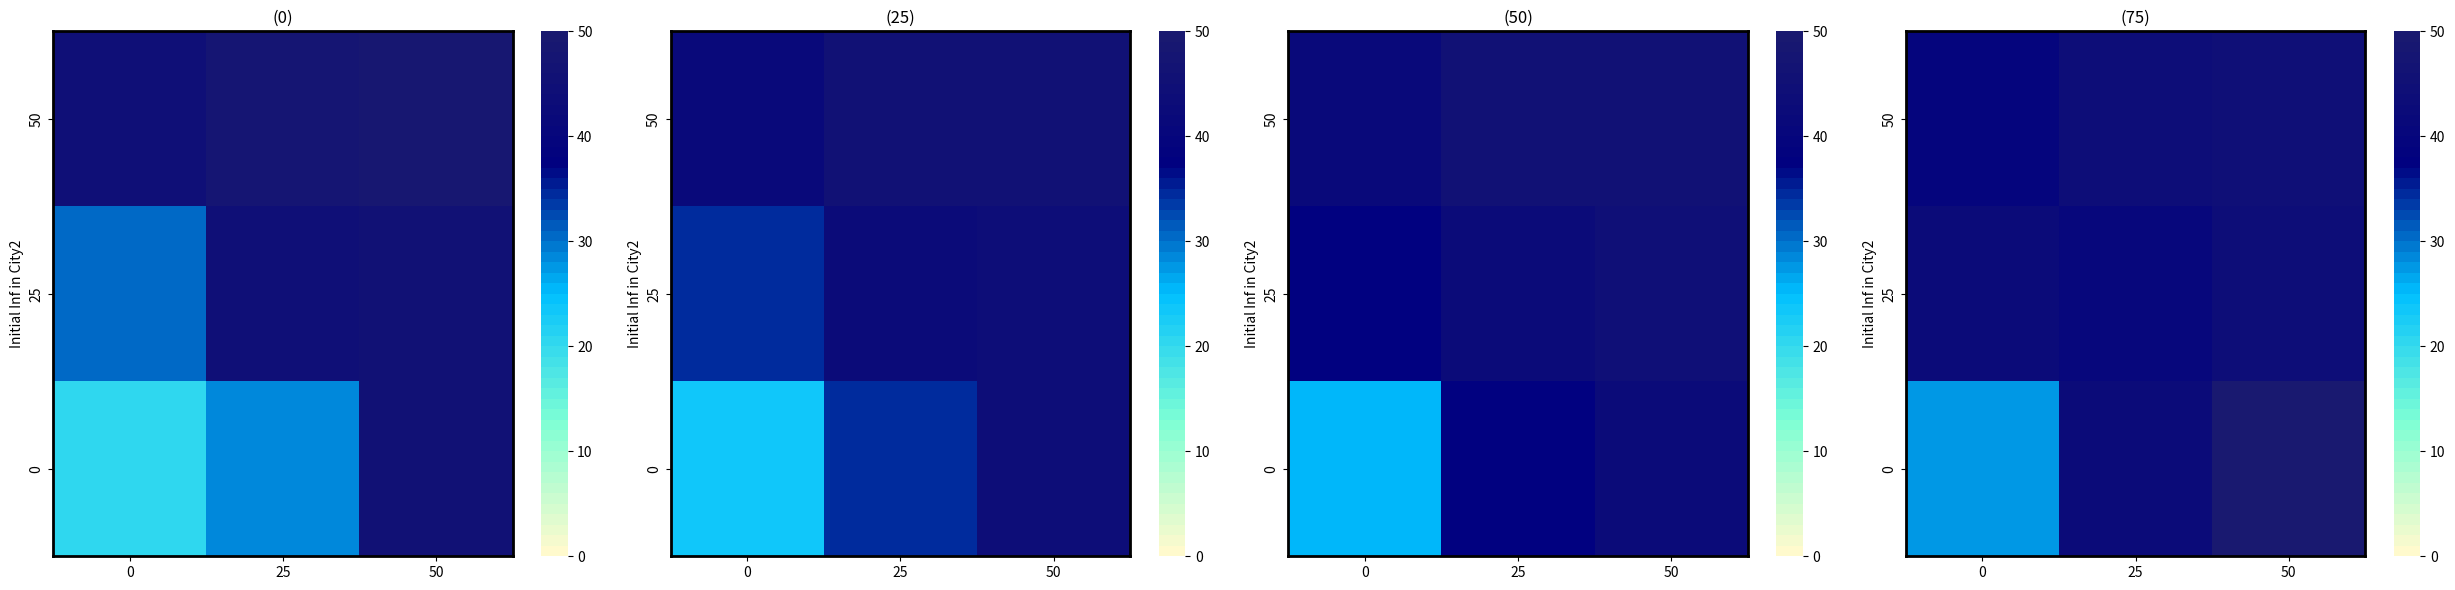

Generate this figure with matplotlib:
import pandas as pd
import matplotlib.pyplot as plt
import seaborn as sns
from matplotlib.colors import LinearSegmentedColormap, Normalize

# Example Data
data1 = {
    'Initial Inf in City2': ['50', '25', '0'],
    '0': [44, 30, 20],
    '25': [47, 44, 29],
    '50': [48, 45, 45]
}

data2 = {
    'Initial Inf in City2': ['50', '25', '0'],
    '0': [41, 34, 23],
    '25': [45, 42,34],
    '50': [45, 43, 43]
}

data3 = {
    'Initial Inf in City2': ['50', '25', '0'],
    '0': [41, 37, 25],
    '25': [45, 42, 37],
    '50': [45, 44, 42]
}
data4 = {

    'Initial Inf in City2': ['50', '25', '0'],
    '0': [39, 42, 27],
    '25': [43, 40, 42],
    '50': [44, 43, 49]
}

# Create a custom colormap (yellow to dark red)
colors = ["lemonchiffon", "aquamarine", "deepskyblue", "navy", "midnightblue"]
n_bins = 50
cmap = LinearSegmentedColormap.from_list(name='Custom', colors=colors, N=n_bins)

# Create subplots
fig, axes = plt.subplots(1, 4, figsize=(25, 6))

# Function to create heatmap for each dataset
def create_heatmap(data, ax, title):
    df = pd.DataFrame(data)
    df.set_index('Initial Inf in City2', inplace=True)
    sns.heatmap(df, annot=False, cmap=cmap, norm=Normalize(vmin=0, vmax=50), ax=ax)
    ax.set_title(title)
    for _, spine in ax.spines.items():
        spine.set_visible(True)
        spine.set_color('black')
        spine.set_linewidth(2)

# Create heatmaps
create_heatmap(data1, axes[0], '(0)')
create_heatmap(data2, axes[1], '(25)')
create_heatmap(data3, axes[2], '(50)')
create_heatmap(data4, axes[3], '(75)')

# Adjust layout
plt.tight_layout()
plt.show()
